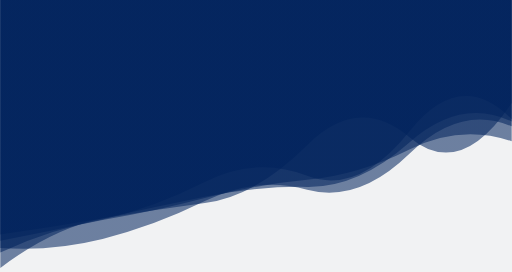
t = 0.00 s
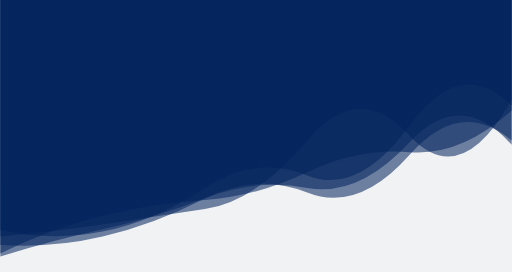
t = 1.67 s
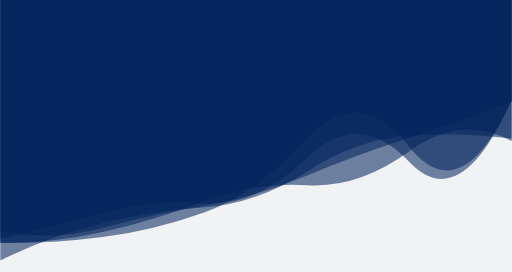
t = 3.33 s
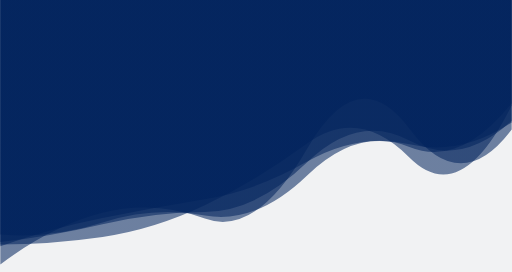
t = 5.00 s
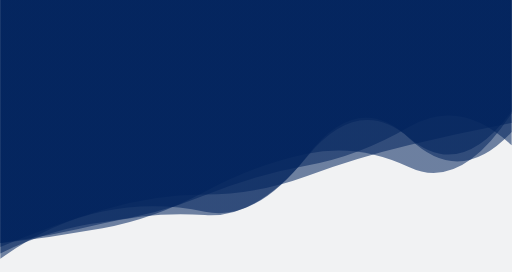
t = 6.67 s
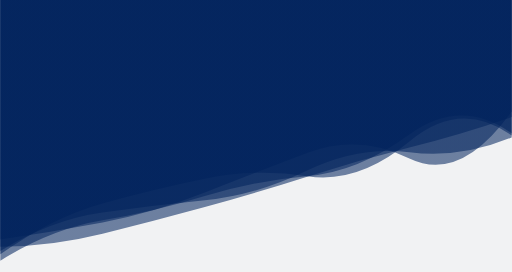
t = 8.34 s

The animated SVG that drew these frames (rendered in a browser with its animation timeline set to each time). Animation: 5 SMIL elements (animate=5); one cycle of 10.00 s, repeats indefinitely.

<?xml version="1.0" encoding="utf-8"?>
<svg xmlns="http://www.w3.org/2000/svg" xmlns:xlink="http://www.w3.org/1999/xlink" style="margin: auto; background: rgb(241, 242, 243); display: block; z-index: 1; position: relative; shape-rendering: auto;" width="1440" height="766" preserveAspectRatio="xMidYMid" viewBox="0 0 1440 766">
<g transform="translate(720,383) scale(1,1) translate(-720,-383)"><linearGradient id="lg-0.09975715279041375" x1="0" x2="1" y1="0" y2="0">
  <stop stop-color="#00225c" offset="0"></stop>
  <stop stop-color="#00225c" offset="1"></stop>
</linearGradient><path d="" fill="url(#lg-0.09975715279041375)" opacity="0.55">
  <animate attributeName="d" dur="10s" repeatCount="indefinite" keyTimes="0;0.333;0.667;1" calcmod="spline" keySplines="0.2 0 0.2 1;0.2 0 0.2 1;0.2 0 0.2 1" begin="0s" values="M0 0L 0 754.4882299260814Q 144 645.1017302425622  288 614.4966103825216T 576 554.0382930635294T 864 526.2735804683714T 1152 401.0505787312702T 1440 341.9921044137025L 1440 0 Z;M0 0L 0 672.8370941338397Q 144 641.4769016607204  288 601.1430955764864T 576 572.0865334500872T 864 444.0161538026207T 1152 455.96004573014727T 1440 280.60743764484897L 1440 0 Z;M0 0L 0 713.5507632285294Q 144 643.4770930836773  288 626.1646766767951T 576 550.1959462372447T 864 466.19947786264487T 1152 357.1875115268823T 1440 409.22437085608294L 1440 0 Z;M0 0L 0 754.4882299260814Q 144 645.1017302425622  288 614.4966103825216T 576 554.0382930635294T 864 526.2735804683714T 1152 401.0505787312702T 1440 341.9921044137025L 1440 0 Z"></animate>
</path><path d="" fill="url(#lg-0.09975715279041375)" opacity="0.55">
  <animate attributeName="d" dur="10s" repeatCount="indefinite" keyTimes="0;0.333;0.667;1" calcmod="spline" keySplines="0.2 0 0.2 1;0.2 0 0.2 1;0.2 0 0.2 1" begin="-2s" values="M0 0L 0 723.8980128333334Q 144 605.3467573231534  288 563.6438528658356T 576 501.21962862343383T 864 496.29508856252215T 1152 404.1774750050075T 1440 390.6114137559882L 1440 0 Z;M0 0L 0 647.017194115377Q 144 680.2090199186792  288 654.0812371238585T 576 520.0902524308005T 864 494.06666350697463T 1152 347.4786850449785T 1440 298.8207286212054L 1440 0 Z;M0 0L 0 653.2507633997378Q 144 680.0244119100665  288 633.5444725610151T 576 618.2584313859561T 864 494.060471692438T 1152 414.87130561408856T 1440 279.5228414505259L 1440 0 Z;M0 0L 0 723.8980128333334Q 144 605.3467573231534  288 563.6438528658356T 576 501.21962862343383T 864 496.29508856252215T 1152 404.1774750050075T 1440 390.6114137559882L 1440 0 Z"></animate>
</path><path d="" fill="url(#lg-0.09975715279041375)" opacity="0.55">
  <animate attributeName="d" dur="10s" repeatCount="indefinite" keyTimes="0;0.333;0.667;1" calcmod="spline" keySplines="0.2 0 0.2 1;0.2 0 0.2 1;0.2 0 0.2 1" begin="-4s" values="M0 0L 0 679.7567338612921Q 144 652.3749500415743  288 617.9821074066164T 576 614.8229183243402T 864 418.6246849493849T 1152 377.5260908118409T 1440 306.2214009951328L 1440 0 Z;M0 0L 0 701.5423739130277Q 144 712.0889566819985  288 675.4657241057366T 576 569.2776382297163T 864 531.0014591248818T 1152 431.4638492355812T 1440 339.826181607239L 1440 0 Z;M0 0L 0 684.6587985161178Q 144 694.3813193328231  288 662.1809310505568T 576 554.6617739333634T 864 546.9786345649111T 1152 438.2220826409325T 1440 419.8603957432391L 1440 0 Z;M0 0L 0 679.7567338612921Q 144 652.3749500415743  288 617.9821074066164T 576 614.8229183243402T 864 418.6246849493849T 1152 377.5260908118409T 1440 306.2214009951328L 1440 0 Z"></animate>
</path><path d="" fill="url(#lg-0.09975715279041375)" opacity="0.55">
  <animate attributeName="d" dur="10s" repeatCount="indefinite" keyTimes="0;0.333;0.667;1" calcmod="spline" keySplines="0.2 0 0.2 1;0.2 0 0.2 1;0.2 0 0.2 1" begin="-6s" values="M0 0L 0 691.1513222698272Q 144 699.3055526755985  288 681.9548027923363T 576 601.1591496617466T 864 387.20323980014257T 1152 426.6310615797179T 1440 283.4292321300963L 1440 0 Z;M0 0L 0 683.1688372692129Q 144 661.3002811758117  288 632.9335157870717T 576 524.6623261061973T 864 444.30520032044507T 1152 482.1027975606539T 1440 328.05043855443523L 1440 0 Z;M0 0L 0 654.822890672429Q 144 634.7761841647765  288 611.1462652184491T 576 583.6594848638277T 864 400.0318645131781T 1152 362.3171389806177T 1440 280.3578740381155L 1440 0 Z;M0 0L 0 691.1513222698272Q 144 699.3055526755985  288 681.9548027923363T 576 601.1591496617466T 864 387.20323980014257T 1152 426.6310615797179T 1440 283.4292321300963L 1440 0 Z"></animate>
</path><path d="" fill="url(#lg-0.09975715279041375)" opacity="0.55">
  <animate attributeName="d" dur="10s" repeatCount="indefinite" keyTimes="0;0.333;0.667;1" calcmod="spline" keySplines="0.2 0 0.2 1;0.2 0 0.2 1;0.2 0 0.2 1" begin="-8s" values="M0 0L 0 724.6913924593946Q 144 684.4436464324028  288 651.0582148273822T 576 558.0135539615403T 864 533.64593088125T 1152 397.421553984995T 1440 409.8341287140263L 1440 0 Z;M0 0L 0 746.8563254647237Q 144 631.0807086521667  288 593.7863898515222T 576 621.9430698669962T 864 406.0644194908833T 1152 358.662367908947T 1440 359.93159123672837L 1440 0 Z;M0 0L 0 702.0196575578992Q 144 616.6437052976255  288 598.8271937491952T 576 557.7436544723756T 864 488.48886275359456T 1152 436.63601456307765T 1440 390.0129034158795L 1440 0 Z;M0 0L 0 724.6913924593946Q 144 684.4436464324028  288 651.0582148273822T 576 558.0135539615403T 864 533.64593088125T 1152 397.421553984995T 1440 409.8341287140263L 1440 0 Z"></animate>
</path></g>
</svg>
